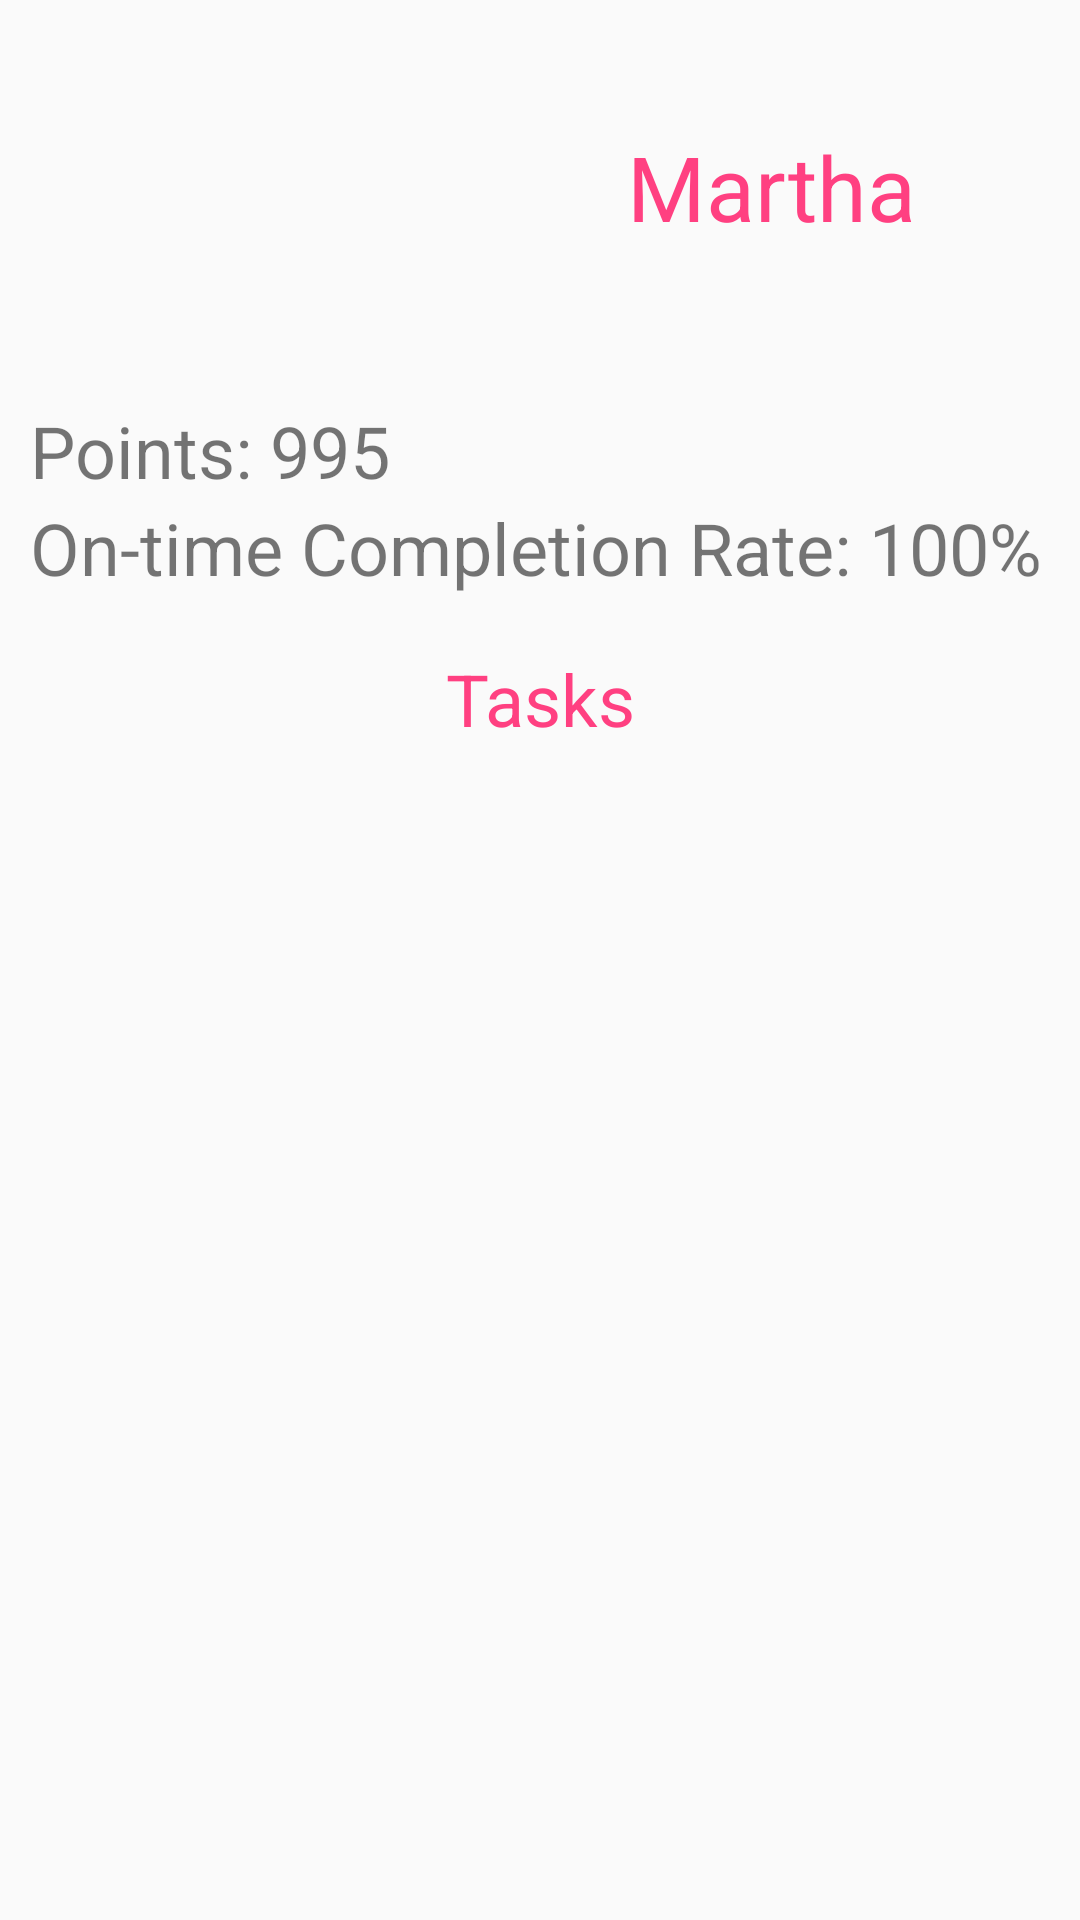

Produce the Android XML layout that renders to this screen, including the resource entries it uses.
<!-- AndroidManifest.xml: application theme AppTheme -->
<!-- res/layout/activity_view_user.xml -->
<?xml version="1.0" encoding="utf-8"?>
<android.support.constraint.ConstraintLayout xmlns:android="http://schemas.android.com/apk/res/android"
    xmlns:app="http://schemas.android.com/apk/res-auto"
    xmlns:tools="http://schemas.android.com/tools"
    android:layout_width="match_parent"
    android:layout_height="match_parent"
    tools:context="northeastern.is4300.pettasktracker.ViewUserActivity">

    <android.support.constraint.ConstraintLayout
        android:id="@+id/userInfo"
        android:layout_width="match_parent"
        android:layout_height="wrap_content"
        app:layout_constraintEnd_toEndOf="parent"
        app:layout_constraintStart_toStartOf="parent"
        app:layout_constraintTop_toTopOf="parent">

        <android.support.constraint.ConstraintLayout
            android:id="@+id/userInfoTop"
            android:layout_width="match_parent"
            android:layout_height="wrap_content"
            app:layout_constraintEnd_toEndOf="parent"
            app:layout_constraintStart_toStartOf="parent"
            app:layout_constraintTop_toTopOf="parent">

            <ImageView
                android:id="@+id/userProfileIcon"
                android:layout_width="100dp"
                android:layout_height="100dp"
                android:layout_marginTop="24dp"
                android:contentDescription="@string/profile_pic_alt"
                app:layout_constraintBottom_toBottomOf="parent"
                app:layout_constraintEnd_toStartOf="@+id/userName"
                app:layout_constraintStart_toStartOf="parent"
                app:layout_constraintTop_toTopOf="parent"
                app:srcCompat="@drawable/profile" />

            <TextView
                android:id="@+id/userName"
                android:layout_width="wrap_content"
                android:layout_height="wrap_content"
                android:text="@string/user_name_1"
                android:textColor="@color/colorAccent"
                android:textSize="30sp"
                app:layout_constraintBottom_toBottomOf="parent"
                app:layout_constraintEnd_toEndOf="parent"
                app:layout_constraintHorizontal_bias="0.333"
                app:layout_constraintStart_toEndOf="@+id/userProfileIcon"
                app:layout_constraintTop_toTopOf="parent" />
        </android.support.constraint.ConstraintLayout>

        <android.support.constraint.ConstraintLayout
            android:id="@+id/userInfoBottom"
            android:layout_width="match_parent"
            android:layout_height="wrap_content"
            android:padding="10dp"
            app:layout_constraintBottom_toBottomOf="parent"
            app:layout_constraintEnd_toEndOf="parent"
            app:layout_constraintStart_toStartOf="parent"
            app:layout_constraintTop_toBottomOf="@id/userInfoTop">

            <TextView
                android:id="@+id/textView3"
                android:layout_width="match_parent"
                android:layout_height="wrap_content"
                android:text="On-time Completion Rate: 100%"
                android:textSize="24sp"
                app:layout_constraintBottom_toBottomOf="parent"
                app:layout_constraintEnd_toEndOf="parent"
                app:layout_constraintStart_toStartOf="parent"
                app:layout_constraintTop_toBottomOf="@+id/textView2" />

            <TextView
                android:id="@+id/textView2"
                android:layout_width="match_parent"
                android:layout_height="wrap_content"
                android:text="Points: 995"
                android:textSize="24sp"
                app:layout_constraintBottom_toTopOf="@+id/textView3"
                app:layout_constraintEnd_toEndOf="parent"
                app:layout_constraintStart_toStartOf="parent"
                app:layout_constraintTop_toTopOf="parent" />

        </android.support.constraint.ConstraintLayout>

    </android.support.constraint.ConstraintLayout>

    <TextView
        android:id="@+id/tasksHeader"
        android:layout_width="0dp"
        android:layout_height="wrap_content"
        android:layout_marginTop="8dp"
        android:text="Tasks"
        android:textAlignment="center"
        android:textColor="@color/colorAccent"
        android:textSize="24sp"
        app:layout_constraintEnd_toEndOf="parent"
        app:layout_constraintStart_toStartOf="parent"
        app:layout_constraintTop_toBottomOf="@+id/userInfo" />

    <ListView
        android:id="@+id/user_task_list"
        android:layout_width="match_parent"
        android:layout_height="0dp"
        android:layout_margin="2dp"
        app:layout_constraintEnd_toEndOf="parent"
        app:layout_constraintStart_toStartOf="parent"
        app:layout_constraintTop_toBottomOf="@id/tasksHeader" />

</android.support.constraint.ConstraintLayout>
<!-- resources referenced by this layout -->
<resources>
  <color name="colorAccent">#ff4081</color>
  <string name="profile_pic_alt">Profile</string>
  <string name="user_name_1">Martha</string>
  <style name="AppTheme" parent="Theme.AppCompat.Light.DarkActionBar">
          
          <item name="colorPrimary">@color/colorPrimary</item>
          <item name="colorPrimaryDark">@color/colorPrimaryDark</item>
          <item name="colorAccent">@color/colorAccent</item>
      </style>
  <color name="colorPrimary">#3F51B5</color>
  <color name="colorPrimaryDark">#303F9F</color>
</resources>
